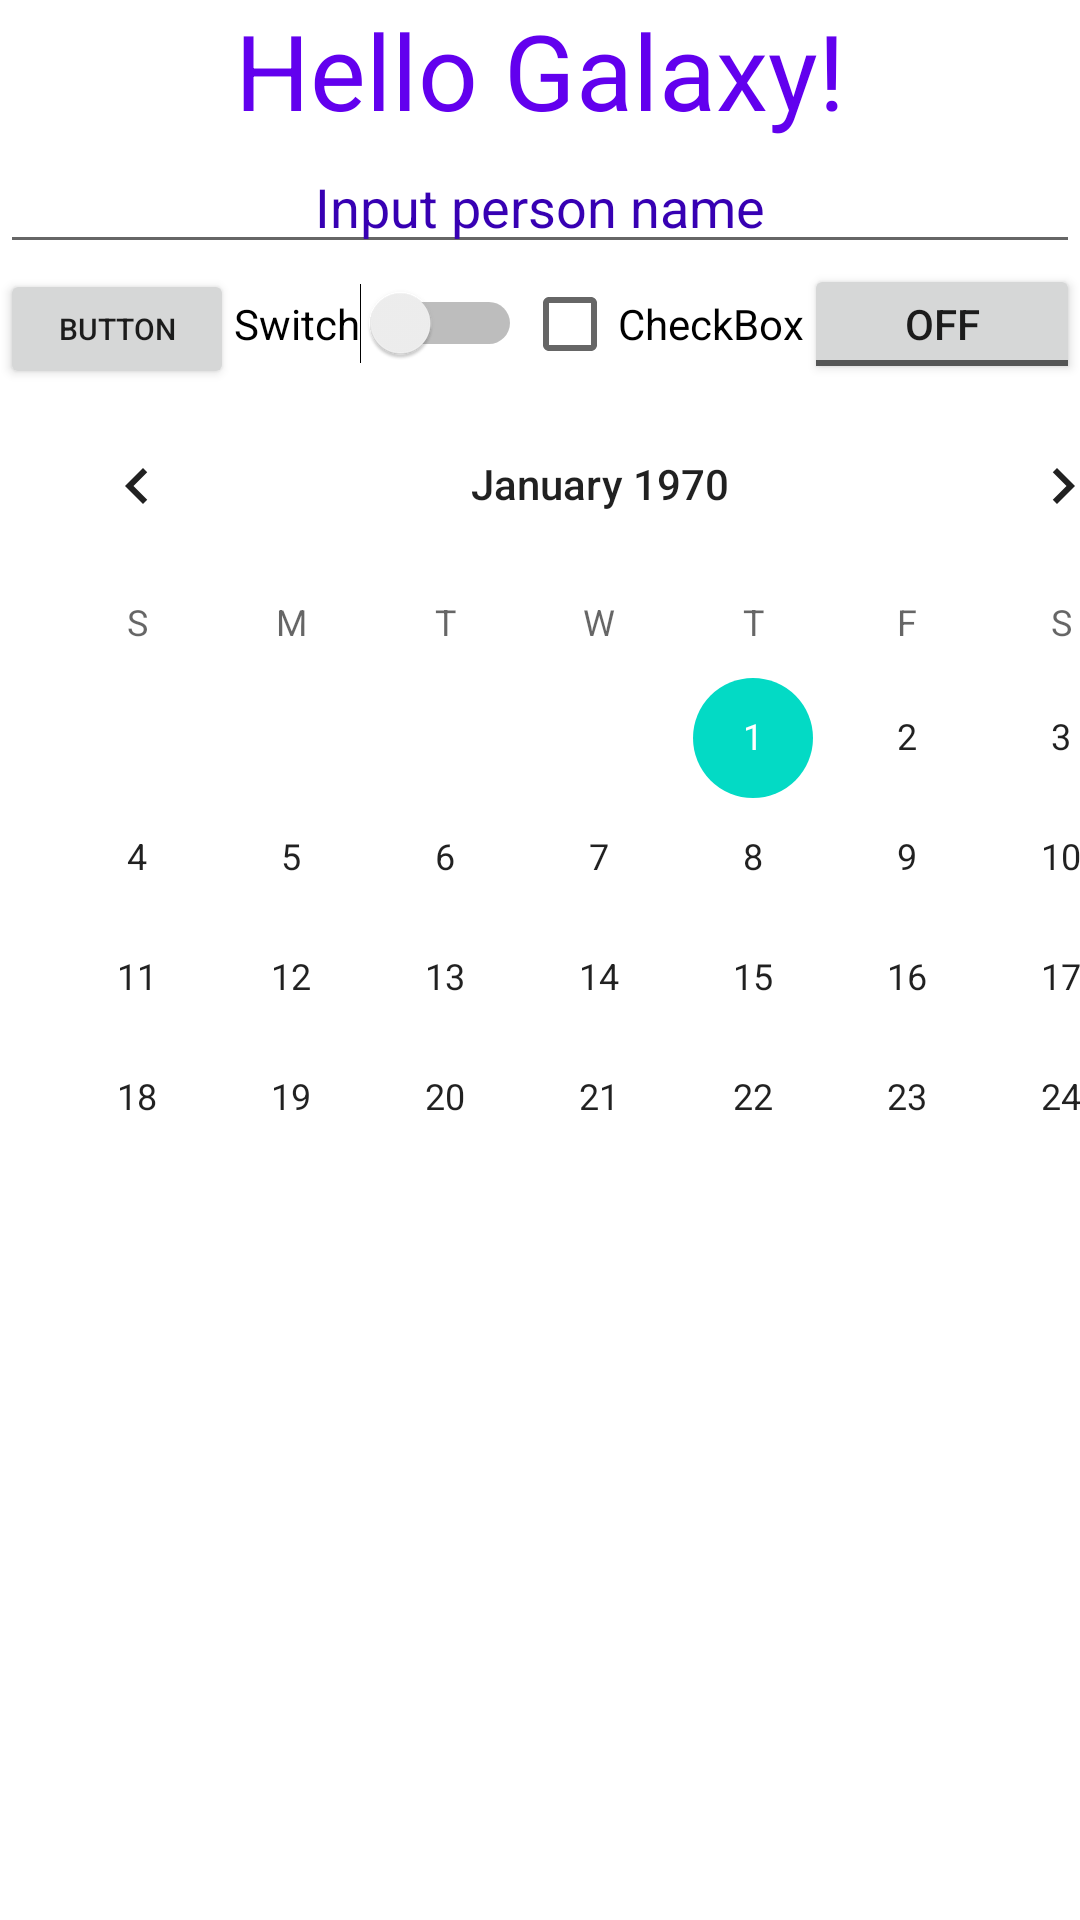

Here is an Android app screen rendered from its layout file. Give the layout XML and the strings, colors and styles it references.
<!-- AndroidManifest.xml: application theme Theme.Calculate -->
<!-- res/layout/homework1_task1.xml -->
<?xml version="1.0" encoding="utf-8"?>
<LinearLayout xmlns:android="http://schemas.android.com/apk/res/android"
    xmlns:app="http://schemas.android.com/apk/res-auto"
    android:layout_width="match_parent"
    android:layout_height="match_parent"
    android:orientation="vertical">

    <TextView
        android:id="@+id/mainText"
        android:layout_width="match_parent"
        android:layout_height="wrap_content"
        android:gravity="center"
        android:text="Hello Galaxy!"
        android:textAppearance="@style/TextAppearance.AppCompat.Medium"
        android:textColor="@color/purple_500"
        android:textSize="35sp"
        app:layout_conststrainBottom_toBottomOf="parent"
        app:layout_conststrainLeft_toLeftOf="parent"
        app:layout_conststrainLeft_toRightOf="parent"
        app:layout_conststrainLeft_toTopOf="parent" />

    <EditText
        android:id="@+id/inputPersonName"
        android:layout_width="match_parent"
        android:layout_height="wrap_content"
        android:gravity="center"
        android:textAppearance="@style/TextAppearance.AppCompat.Medium"
        android:textColor="@color/purple_700"
        android:text="Input person name" />

    <LinearLayout
        android:layout_width="match_parent"
        android:layout_height="40dp">

        <Button
            android:id="@+id/button2"
            android:layout_width="78dp"
            android:layout_height="wrap_content"
            android:text="Button"
            android:textSize="10dp" />

        <Switch
            android:id="@+id/switch1"
            android:layout_width="wrap_content"
            android:layout_height="wrap_content"
            android:text="Switch" />

        <CheckBox
            android:id="@+id/checkBox"
            android:layout_width="wrap_content"
            android:layout_height="wrap_content"
            android:text="CheckBox" />

        <ToggleButton
            android:id="@+id/toggleButton"
            android:layout_width="49dp"
            android:layout_height="40dp"
            android:layout_weight="1"
            android:text="ToggleButton" />

    </LinearLayout>

    <CalendarView
        android:id="@+id/calendarView2"
        android:layout_width="400dp"
        android:layout_height="252dp" />


</LinearLayout>
<!-- resources referenced by this layout -->
<resources>
  <color name="purple_500">#FF6200EE</color>
  <color name="purple_700">#FF3700B3</color>
  <style name="Theme.Calculate" parent="Theme.MaterialComponents.Light.NoActionBar">
          
          <item name="colorPrimary">@color/purple_500</item>
          <item name="colorPrimaryVariant">@color/purple_700</item>
          <item name="colorOnPrimary">@color/white</item>
          
          <item name="colorSecondary">@color/teal_200</item>
          <item name="colorSecondaryVariant">@color/teal_700</item>
          <item name="colorOnSecondary">@color/black</item>
          
          <item name="android:statusBarColor" tools:targetApi="l">?attr/colorPrimaryVariant</item>
          
      </style>
  <color name="white">#FFFFFFFF</color>
  <color name="teal_200">#FF03DAC5</color>
  <color name="teal_700">#FF018786</color>
  <color name="black">#FF000000</color>
</resources>
